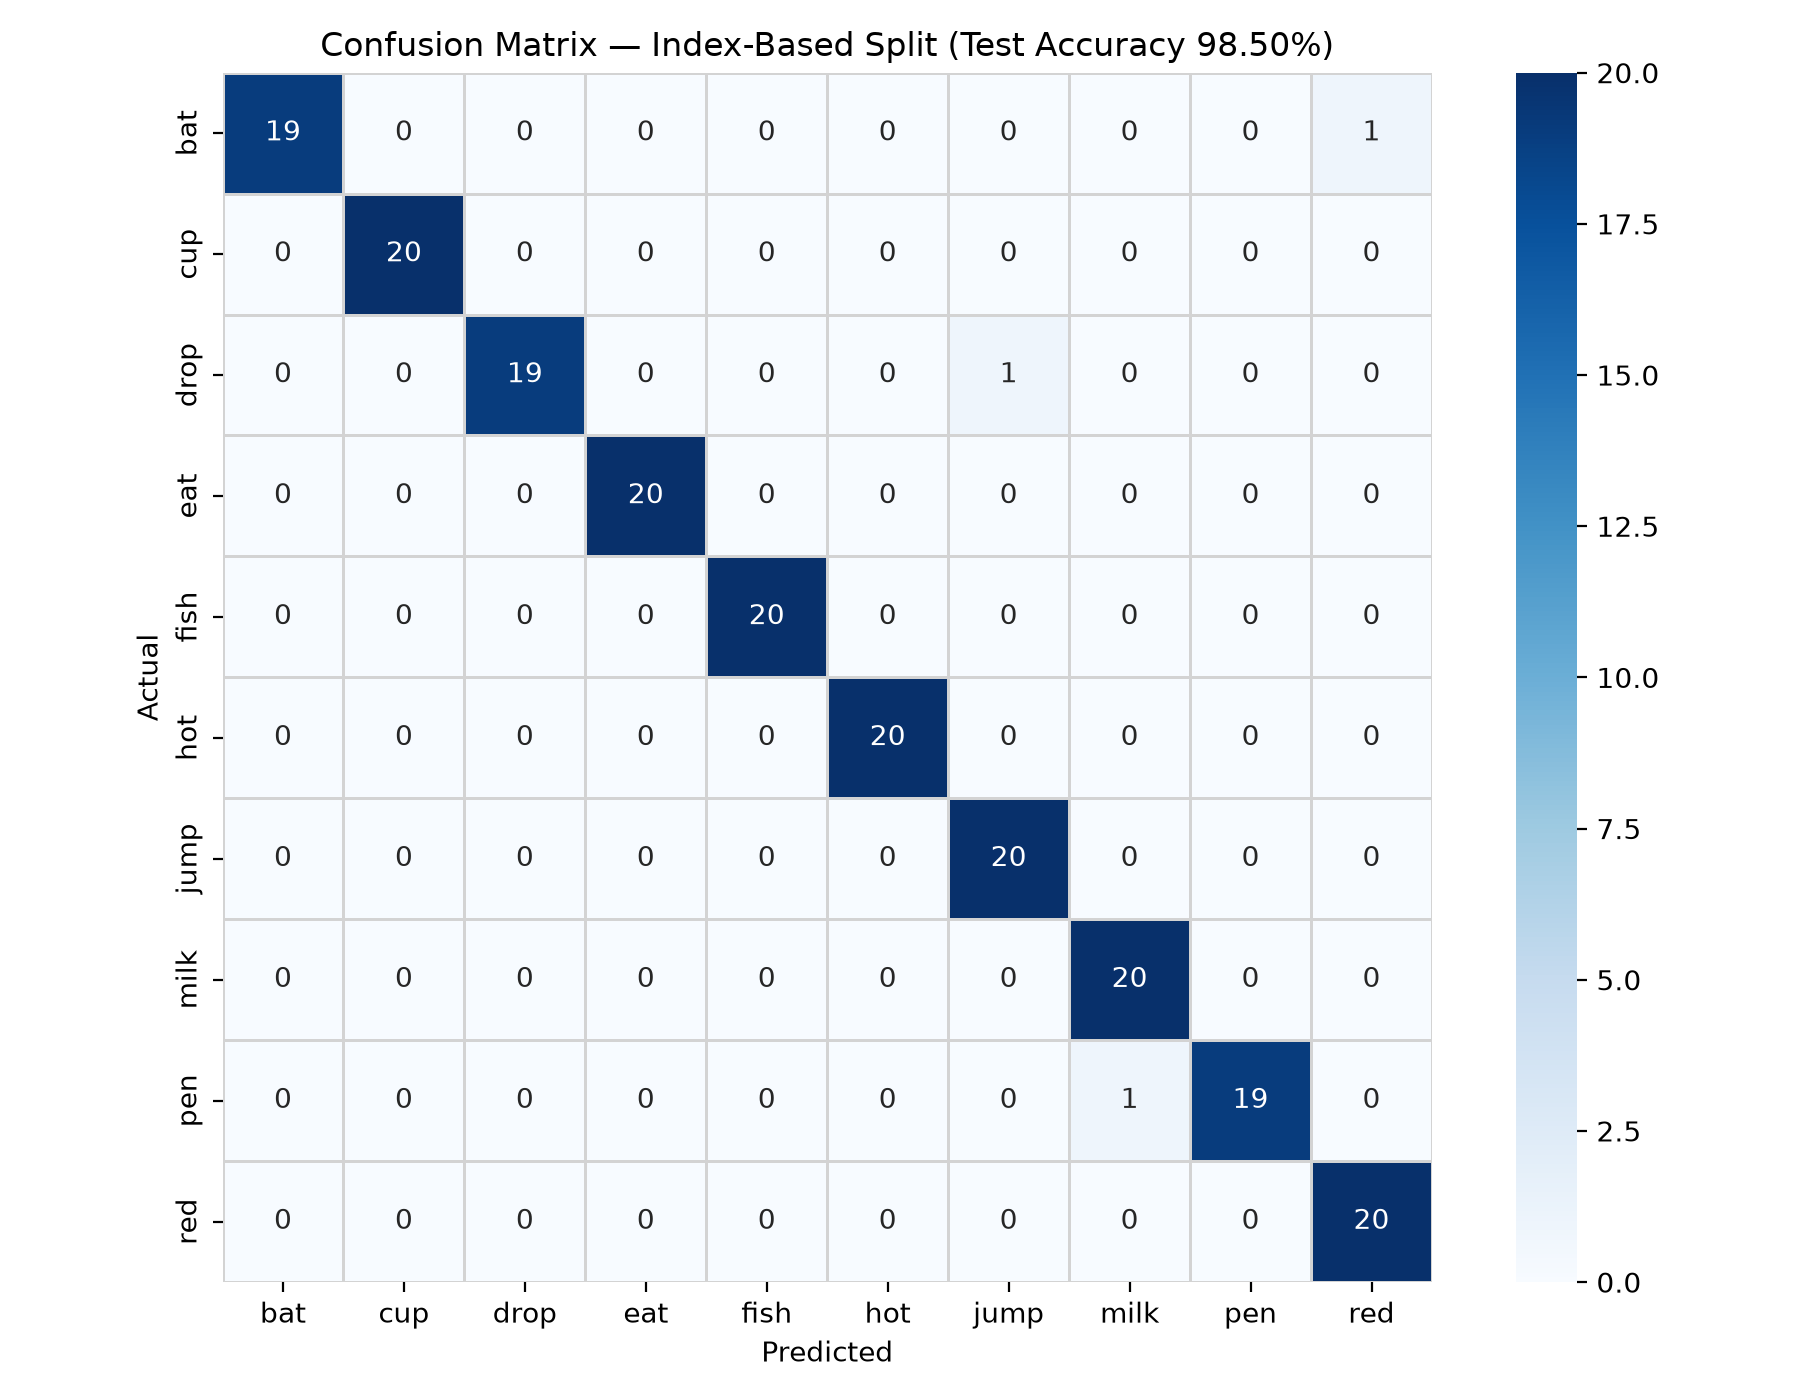

Data behind this chart, as committed beside it:
Actual, bat, cup, drop, eat, fish, hot, jump, milk, pen, red
bat, 19, 0, 0, 0, 0, 0, 0, 0, 0, 1
cup, 0, 20, 0, 0, 0, 0, 0, 0, 0, 0
drop, 0, 0, 19, 0, 0, 0, 1, 0, 0, 0
eat, 0, 0, 0, 20, 0, 0, 0, 0, 0, 0
fish, 0, 0, 0, 0, 20, 0, 0, 0, 0, 0
hot, 0, 0, 0, 0, 0, 20, 0, 0, 0, 0
jump, 0, 0, 0, 0, 0, 0, 20, 0, 0, 0
milk, 0, 0, 0, 0, 0, 0, 0, 20, 0, 0
pen, 0, 0, 0, 0, 0, 0, 0, 1, 19, 0
red, 0, 0, 0, 0, 0, 0, 0, 0, 0, 20
